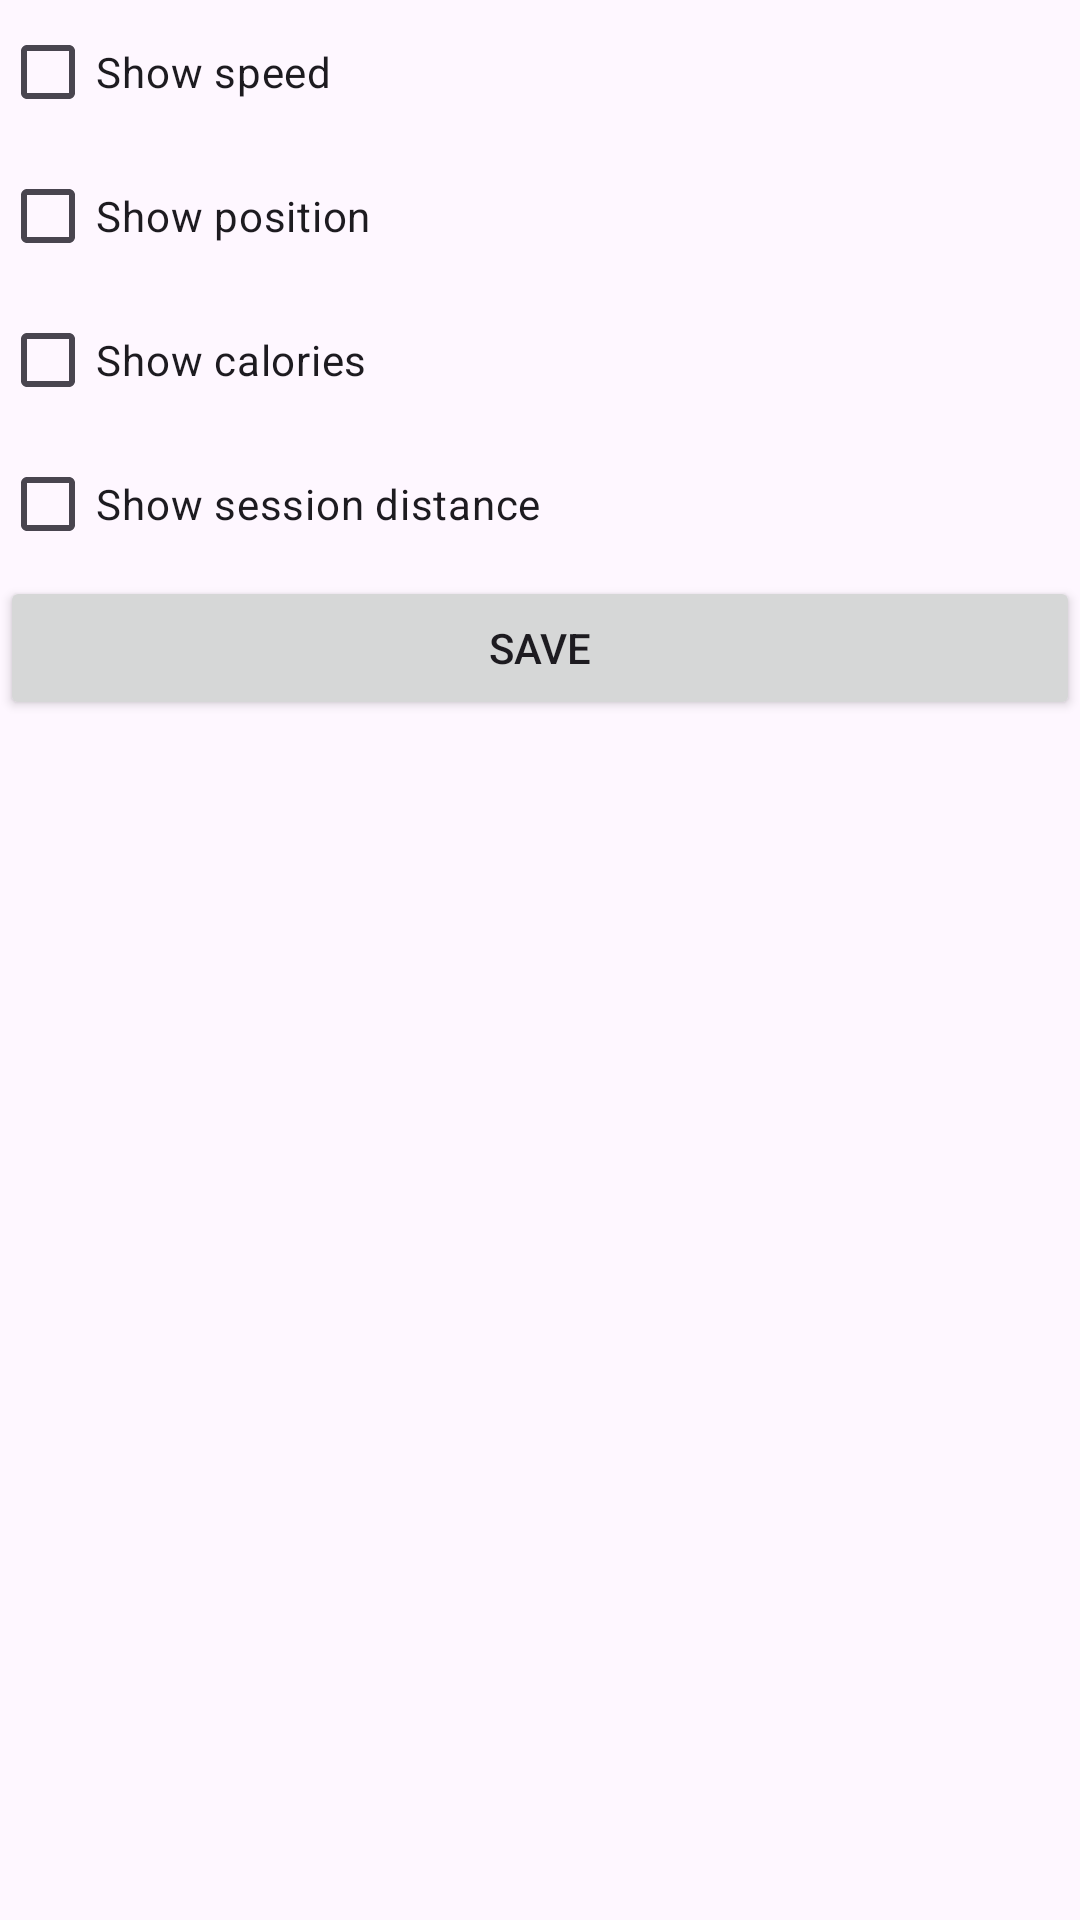

Android layout source for this screen:
<!-- AndroidManifest.xml: application theme Theme.AppWidget -->
<!-- res/layout/impostazioni.xml -->
<?xml version="1.0" encoding="utf-8"?>
<androidx.constraintlayout.widget.ConstraintLayout xmlns:android="http://schemas.android.com/apk/res/android"
    android:layout_width="match_parent"
    android:layout_height="match_parent">

    <LinearLayout
        android:layout_width="match_parent"
        android:layout_height="match_parent"
        android:orientation="vertical">

        <CheckBox
            android:id="@+id/cb_speed"
            android:layout_width="match_parent"
            android:layout_height="wrap_content"
            android:text="Show speed"/>

        <CheckBox
            android:id="@+id/cb_distance"
            android:layout_width="match_parent"
            android:layout_height="wrap_content"
            android:text="Show position"/>

        <CheckBox
            android:id="@+id/cb_calories"
            android:layout_width="match_parent"
            android:layout_height="wrap_content"
            android:text="Show calories"/>

        <CheckBox
            android:id="@+id/cb_session_distance"
            android:layout_width="match_parent"
            android:layout_height="wrap_content"
            android:text="Show session distance"/>

        <Button
            android:id="@+id/btn_save"
            android:layout_width="match_parent"
            android:layout_height="wrap_content"
            android:text="Save"/>

    </LinearLayout>

</androidx.constraintlayout.widget.ConstraintLayout>
<!-- resources referenced by this layout -->
<resources>
  <style name="Theme.AppWidget" parent="Base.Theme.AppWidget" />
  <style name="Base.Theme.AppWidget" parent="Theme.Material3.DayNight.NoActionBar">
          
          
      </style>
</resources>
